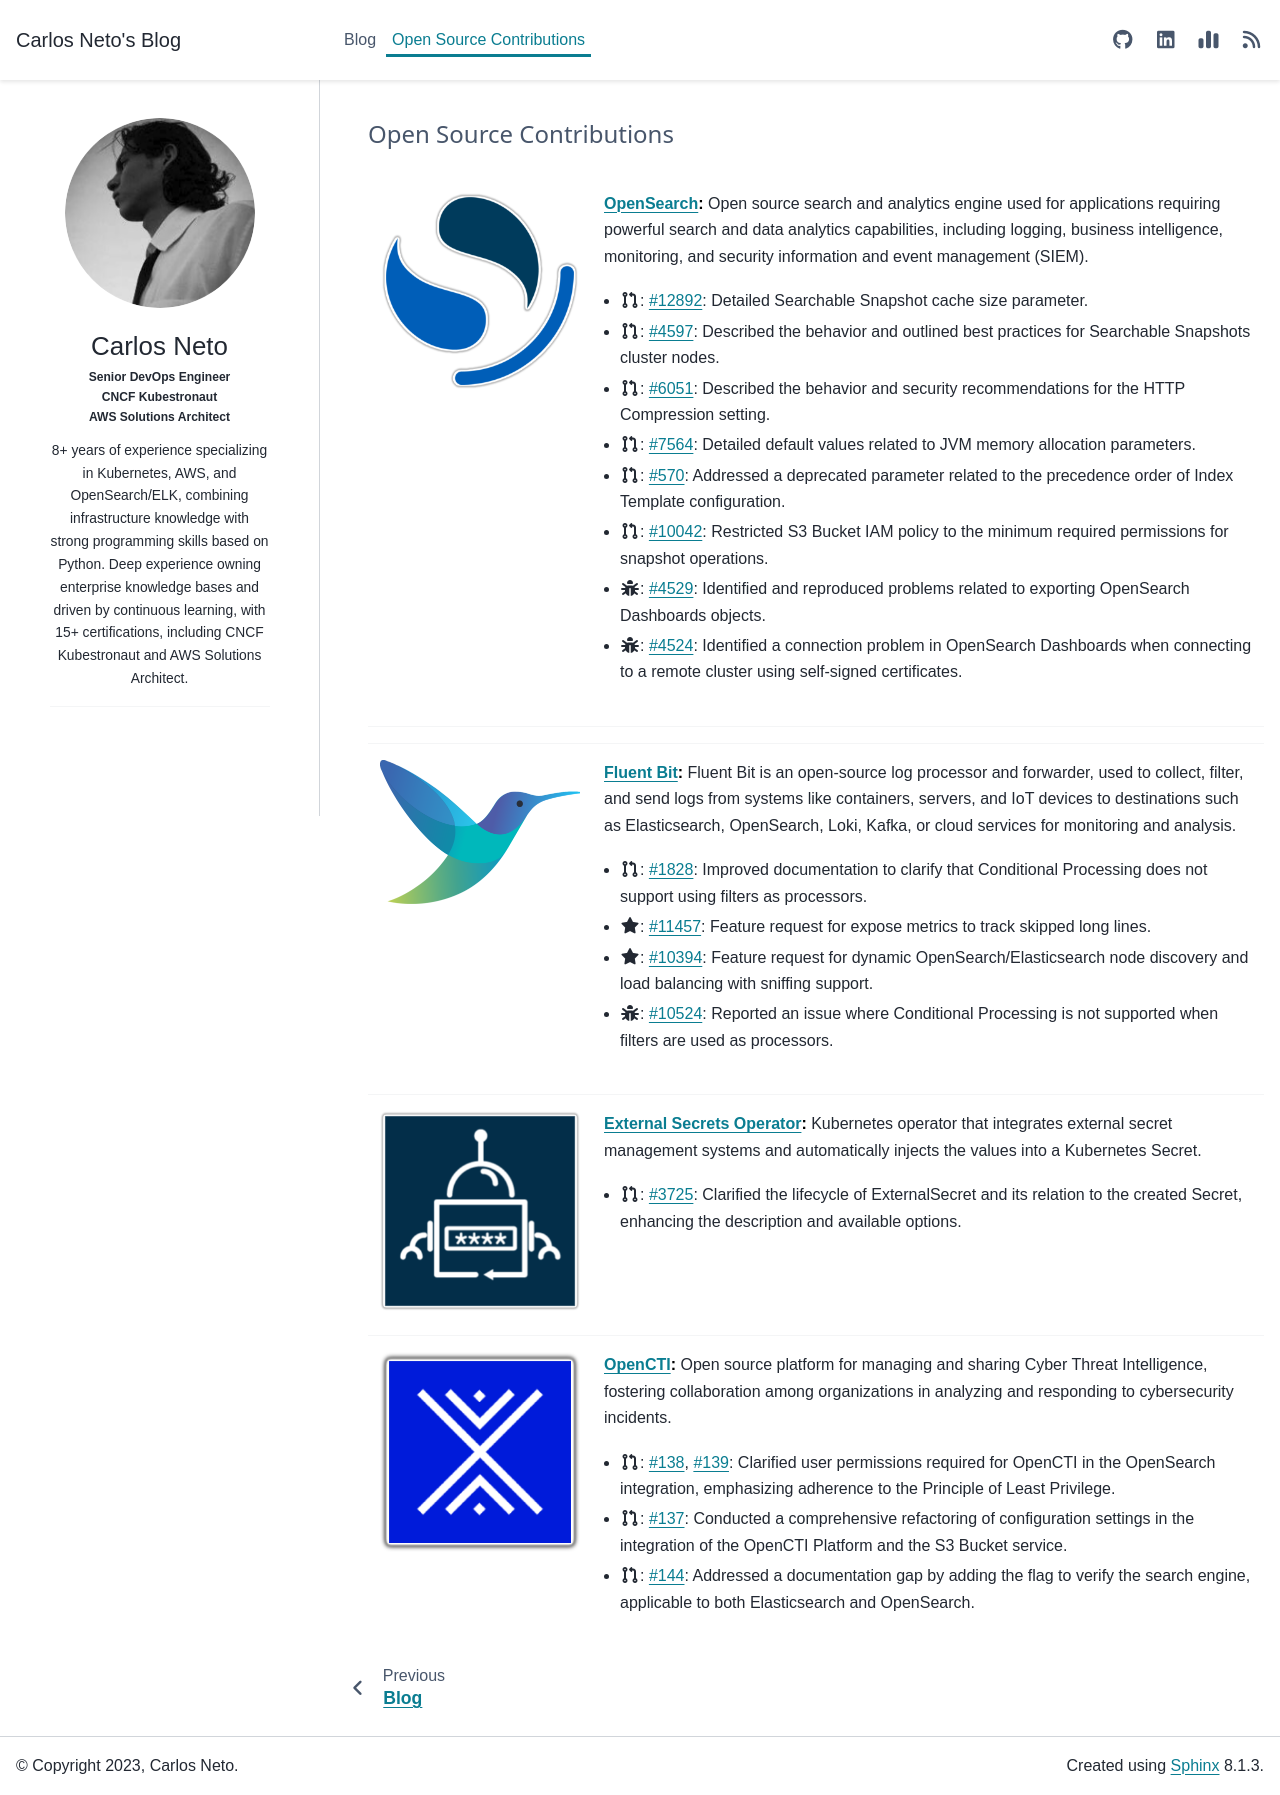

repository: c-neto/carlosneto.dev · page: contribution-list/index.html · generator: sphinx

---
:description: A little bit about me...
---

# Open Source Contributions

<br/>

`````{grid} 2

````{grid-item}
:columns: 3

```{image} _static/opensearch-border.png
:align: center
:alt: opensearch logo
:target: https://opensearch.org/docs/latest/
:height: 100%
:width: 100%
:subtitle: 123
:class: opensource-project-logo
```

````

````{grid-item}
:columns: 9

__[OpenSearch](https://github.com/opensearch-project/):__ Open source search and analytics engine used for applications requiring powerful search and data analytics capabilities, including logging, business intelligence, monitoring, and security information and event management (SIEM).

- <i class="fa-solid fa-code-pull-request"></i>: [#12892](https://github.com/opensearch-project/documentation-website/pull/12892): Detailed Searchable Snapshot cache size parameter.
- <i class="fa-solid fa-code-pull-request"></i>: [#4597](https://github.com/opensearch-project/documentation-website/pull/4597): Described the behavior and outlined best practices for Searchable Snapshots cluster nodes.
- <i class="fa-solid fa-code-pull-request"></i>: [#6051](https://github.com/opensearch-project/documentation-website/pull/6051): Described the behavior and security recommendations for the HTTP Compression setting.
- <i class="fa-solid fa-code-pull-request"></i>: [#7564](https://github.com/opensearch-project/documentation-website/pull/7564): Detailed default values related to JVM memory allocation parameters.
- <i class="fa-solid fa-code-pull-request"></i>: [#570](https://github.com/opensearch-project/documentation-website/pull/570): Addressed a deprecated parameter related to the precedence order of Index Template configuration.
- <i class="fa-solid fa-code-pull-request"></i>: [#10042](https://github.com/opensearch-project/documentation-website/pull/10042): Restricted S3 Bucket IAM policy to the minimum required permissions for snapshot operations.
- <i class="fa-solid fa-bug"></i>: [#4529](https://github.com/opensearch-project/OpenSearch-Dashboards/issues/4529): Identified and reproduced problems related to exporting OpenSearch Dashboards objects.
- <i class="fa-solid fa-bug"></i>: [#4524](https://github.com/opensearch-project/OpenSearch-Dashboards/issues/4524): Identified a connection problem in OpenSearch Dashboards when connecting to a remote cluster using self-signed certificates.
````

`````

---

---

`````{grid} 2

````{grid-item}
:columns: 3
:align: center
```{image} _static/fluent-bit.png
:alt: fluent bit logo
:target: https://docs.fluentbit.io/manual
:width: 100%
:class: fluent-bit-project-logo
```
````

````{grid-item}
:columns: 9

__[Fluent Bit](https://docs.fluentbit.io/manual):__ Fluent Bit is an open-source log processor and forwarder, used to collect, filter, and send logs from systems like containers, servers, and IoT devices to destinations such as Elasticsearch, OpenSearch, Loki, Kafka, or cloud services for monitoring and analysis.

- <i class="fa-solid fa-code-pull-request"></i>: [#1828](https://github.com/fluent/fluent-bit-docs/pull/1828): Improved documentation to clarify that Conditional Processing does not support using filters as processors.
- <i class="fa-solid fa-star"></i>: [#11457](https://github.com/fluent/fluent-bit/issues/11457): Feature request for expose metrics to track skipped long lines.
- <i class="fa-solid fa-star"></i>: [#10394](https://github.com/fluent/fluent-bit/issues/10394): Feature request for dynamic OpenSearch/Elasticsearch node discovery and load balancing with sniffing support.
- <i class="fa-solid fa-bug"></i>: [#10524](https://github.com/fluent/fluent-bit/issues/10524): Reported an issue where Conditional Processing is not supported when filters are used as processors.
`````

---

`````{grid} 2

````{grid-item}
:columns: 3
:align: center
```{image} _static/eso-logo.png
:alt: external secrets operator logo
:target: https://docs.opencti.io/latest/
:width: 100%
:class: opensource-project-logo
```
````

````{grid-item}
:columns: 9

__[External Secrets Operator](https://github.com/external-secrets/external-secrets):__ Kubernetes operator that integrates external secret management systems and automatically injects the values into a Kubernetes Secret.

- <i class="fa-solid fa-code-pull-request"></i>: [#3725](https://github.com/external-secrets/external-secrets/pull/3725): Clarified the lifecycle of ExternalSecret and its relation to the created Secret, enhancing the description and available options.
`````

---

`````{grid} 2

````{grid-item}
:columns: 3
:align: center
```{image} _static/opencti-logo.png
:alt: opencti logo
:target: https://docs.opencti.io/latest/
:width: 100%
:class: opensource-project-logo
```
````

````{grid-item}
:columns: 9

__[OpenCTI](https://github.com/OpenCTI-Platform):__ Open source platform for managing and sharing Cyber Threat Intelligence, fostering collaboration among organizations in analyzing and responding to cybersecurity incidents.

- <i class="fa-solid fa-code-pull-request"></i>: [#138](https://github.com/OpenCTI-Platform/docs/pull/138), [#139](https://github.com/OpenCTI-Platform/docs/pull/139): Clarified user permissions required for OpenCTI in the OpenSearch integration, emphasizing adherence to the Principle of Least Privilege.
- <i class="fa-solid fa-code-pull-request"></i>: [#137](https://github.com/OpenCTI-Platform/docs/pull/137): Conducted a comprehensive refactoring of configuration settings in the integration of the OpenCTI Platform and the S3 Bucket service.
- <i class="fa-solid fa-code-pull-request"></i>: [#144](https://github.com/OpenCTI-Platform/docs/pull/144): Addressed a documentation gap by adding the flag to verify the search engine, applicable to both Elasticsearch and OpenSearch.
````

`````
